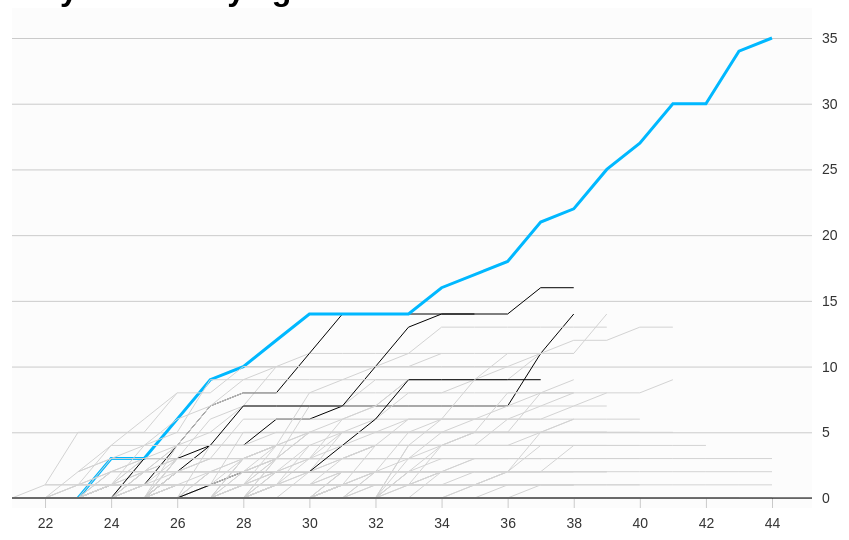
D3 v6 page, settled after 480 driven frames (8 s of simulated time); the page loaded 1 data file(s).


    console.log({ d3 })
    //https://observablehq.com/@mbostock/global-temperature-trends

    //cool tricks for javascript arrays
    //objects
    //look up tables
    //looping, or for each

    let width = 800;
    let height = 500;

    let svg = d3.select("body")
        .select("svg")

    console.log(svg)


    //console.log

    //arrays
    //objects
    //functions

    d3.csv("df3.csv").then(function (data) {

        //when temp is loaded, then pass data into this block
        //all references to the data need to be in this block

        //d3.csv is part of a suite of other functions that can do json, xml, tsv too.  
        //https://github.com/d3/d3-fetch


data.forEach(function (row) {
    row.age = +row.age
    row.playoff_wins = +row.playoff_wins 
})



console.log(data)


let margin = { top: 30, right: 10, bottom: 10, left: 30 };

//d3 scales for the x and y axis
//domain takes the data we have and maps them into SVG space
//in this case we need to use scaleTime because we're dealin time data
let x = d3.scaleLinear()
    .domain(d3.extent(data.map(function (d) { return d.age}))) //d3 extent
    .range([margin.left, width - margin.right])

//in this case we need to use scaleLinear because we're dealin linear data
let y = d3.scaleLinear()
    .domain(d3.extent(data.map(function (d) { return d.playoff_wins })))
    .range([height - margin.bottom, margin.top])


//define the settings for our axes
//https://github.com/d3/d3-axis
// https://github.com/d3/d3-time-format
//https://github.com/d3/d3-format
let yAxisSettings = d3.axisRight(y) //set axis to the left
    .ticks(5) //approx how many ticks, the function will not necesarily give you that number
    .tickSize(width) //size of tick lines
    .tickFormat(d3.format(".0f")) //what format do you want https://github.com/d3/d3-format 
    .tickPadding(10) //distance from tick labels to tick marks
    .tickValues([0,5,10,15,20,25,30,35])
    


let xAxisSettings = d3.axisBottom(x)
    .ticks(10)
    .tickSize(10)
    .tickPadding(10)
  

let bg = svg.append("rect")
    .attr("x", margin.left)
    .attr("y", 0)
    .attr("width", width)
    .attr("height", height)
    .style("fill", "rgba(0,0,0,.01)")

//adding to the axes to our chart
let xAxisTicks = svg.append("g")
    .attr("class", "x axis") //give each axis a class
    .call(xAxisSettings)
    .attr("transform", `translate(0, ${height - margin.bottom})`)


let yAxisTicks = svg.append("g")
    .attr("class", "y axis")
    .call(yAxisSettings)
    .attr("transform", `translate(${margin.left},0)`)

let line = d3.line() //define a line function
    .defined(d => !isNaN(d.playoff_wins))
    .x(function (d) { return x(d.age) }) //accessing date 
    .y(function (d) { return y(d.playoff_wins) }) //accesssing value 



let grouped_data = d3.group(data, d => d.player_name);

console.log(grouped_data)

let player_name= Array.from(grouped_data.keys())

let line_path = svg.append("g")
.selectAll(".line")
.data(grouped_data)
.join("path")
.attr("class", function(d) {
    return "line " +  d[0]
})
.attr("d", function(d) {
    return line(d[1])
})
.style("fill", "none")
.style("stroke", d => {
    if(d[0] == "Tom Brady") {
        return "#00b8ff"
    } if (d[0] == "Joe Montana") {
        return "black"
        } if (d[0] == "Terry Bradshaw") {
        return "black"
        } if (d[0] == "John Elway") {
        return "black"
        } if (d[0] == "Bart Starr") {
        return "black" 
        } else {
        return "lightgray"
    }
})
.style("stroke-width", d => {
    if(d[0] == "Tom Brady") {
        return "3px"
    } else {
        return "1px"
    }
})

let baseline = svg.append("line")
.attr("x1", margin.left)
.attr("x2", width + margin.left)
.attr("y1", y(0))
.attr("y2", y(0))
.style("stroke", "black")
.style("stroke-width", "1px")

})






### data: df3.csv
player_id, year, yards, tds, att, comp, playoff_games, playoff_wins, pb_games, player_name, age_start, year_start, year_end, last_name, year_gap, age
AikmTr00, 1989, 1749, 9, 293, 155, 0, 0, 0, Troy Aikman, 23, 1989, 2000, Aikman, 0, 23
AikmTr00, 1990, 4328, 20, 692, 381, 0, 0, 0, Troy Aikman, 23, 1989, 2000, Aikman, 1, 24
AikmTr00, 1991, 7082, 31, 1055, 618, 0, 0, 1, Troy Aikman, 23, 1989, 2000, Aikman, 2, 25
AikmTr00, 1992, 10527, 54, 1528, 920, 3, 3, 2, Troy Aikman, 23, 1989, 2000, Aikman, 3, 26
AikmTr00, 1993, 13627, 69, 1920, 1191, 6, 6, 3, Troy Aikman, 23, 1989, 2000, Aikman, 4, 27
AikmTr00, 1994, 16303, 82, 2281, 1424, 8, 7, 4, Troy Aikman, 23, 1989, 2000, Aikman, 5, 28
AikmTr00, 1995, 19607, 98, 2713, 1704, 11, 10, 5, Troy Aikman, 23, 1989, 2000, Aikman, 6, 29
AikmTr00, 1996, 22733, 110, 3178, 2000, 13, 11, 6, Troy Aikman, 23, 1989, 2000, Aikman, 7, 30
AikmTr00, 1997, 26016, 129, 3696, 2292, 13, 11, 6, Troy Aikman, 23, 1989, 2000, Aikman, 8, 31
AikmTr00, 1998, 28346, 141, 4011, 2479, 14, 11, 6, Troy Aikman, 23, 1989, 2000, Aikman, 9, 32
AikmTr00, 1999, 31310, 158, 4453, 2742, 15, 11, 6, Troy Aikman, 23, 1989, 2000, Aikman, 10, 33
AikmTr00, 2000, 32942, 165, 4715, 2898, 15, 11, 6, Troy Aikman, 23, 1989, 2000, Aikman, 11, 34
AlbeFr00, 1950, 1767, 14, 306, 155, 0, 0, 1, Frankie Albert, 30, 1950, 1952, Albert, 0, 30
AlbeFr00, 1951, 2883, 19, 472, 245, 0, 0, 1, Frankie Albert, 30, 1950, 1952, Albert, 1, 31
AlbeFr00, 1952, 3847, 27, 601, 316, 0, 0, 1, Frankie Albert, 30, 1950, 1952, Albert, 2, 32
AlleJo02, 2018, 2074, 10, 320, 169, 0, 0, 0, Josh Allen, 22, 2018, 2021, Allen, 0, 22
AlleJo02, 2019, 5163, 30, 781, 440, 1, 0, 0, Josh Allen, 22, 2018, 2021, Allen, 1, 23
AlleJo02, 2020, 9707, 67, 1353, 836, 4, 2, 1, Josh Allen, 22, 2018, 2021, Allen, 2, 24
AlleJo02, 2021, 14114, 103, 1999, 1245, 6, 3, 2, Josh Allen, 22, 2018, 2021, Allen, 3, 25
AlleKy00, 2018, 266, 2, 31, 20, 0, 0, 0, Kyle Allen, 22, 2018, 2021, Allen, 0, 22
AlleKy00, 2019, 3588, 19, 520, 323, 0, 0, 0, Kyle Allen, 22, 2018, 2021, Allen, 1, 23
AlleKy00, 2020, 4198, 23, 607, 383, 0, 0, 0, Kyle Allen, 22, 2018, 2021, Allen, 2, 24
AlleKy00, 2021, 4318, 24, 626, 395, 0, 0, 0, Kyle Allen, 22, 2018, 2021, Allen, 3, 25
AndeDe00, 2006, 793, 5, 117, 66, 0, 0, 0, Derek Anderson, 23, 2006, 2018, Anderson, 0, 23
AndeDe00, 2007, 4580, 34, 644, 364, 0, 0, 1, Derek Anderson, 23, 2006, 2018, Anderson, 1, 24
AndeDe00, 2008, 6195, 43, 927, 506, 0, 0, 1, Derek Anderson, 23, 2006, 2018, Anderson, 2, 25
AndeDe00, 2009, 7083, 46, 1109, 587, 0, 0, 1, Derek Anderson, 23, 2006, 2018, Anderson, 3, 26
AndeDe00, 2010, 9148, 53, 1436, 756, 0, 0, 1, Derek Anderson, 23, 2006, 2018, Anderson, 4, 27
AndeDe00, 2011, 9148, 53, 1436, 756, 0, 0, 1, Derek Anderson, 23, 2006, 2018, Anderson, 5, 28
AndeDe00, 2012, 9206, 53, 1440, 760, 0, 0, 1, Derek Anderson, 23, 2006, 2018, Anderson, 6, 29
AndeDe00, 2013, 9206, 53, 1440, 760, 0, 0, 1, Derek Anderson, 23, 2006, 2018, Anderson, 7, 30
AndeDe00, 2014, 9907, 58, 1537, 825, 0, 0, 1, Derek Anderson, 23, 2006, 2018, Anderson, 8, 31
AndeDe00, 2015, 9943, 58, 1543, 829, 0, 0, 1, Derek Anderson, 23, 2006, 2018, Anderson, 9, 32
AndeDe00, 2016, 10396, 60, 1596, 865, 0, 0, 1, Derek Anderson, 23, 2006, 2018, Anderson, 10, 33
AndeDe00, 2017, 10413, 60, 1604, 867, 0, 0, 1, Derek Anderson, 23, 2006, 2018, Anderson, 11, 34
AndeDe00, 2018, 10878, 60, 1674, 909, 0, 0, 1, Derek Anderson, 23, 2006, 2018, Anderson, 12, 35
AndeKe00, 1971, 777, 5, 131, 72, 0, 0, 0, Ken Anderson, 22, 1971, 1986, Anderson, 0, 22
AndeKe00, 1972, 2695, 12, 432, 243, 0, 0, 0, Ken Anderson, 22, 1971, 1986, Anderson, 1, 23
AndeKe00, 1973, 5123, 30, 761, 422, 1, 0, 0, Ken Anderson, 22, 1971, 1986, Anderson, 2, 24
AndeKe00, 1974, 7790, 48, 1089, 635, 1, 0, 0, Ken Anderson, 22, 1971, 1986, Anderson, 3, 25
AndeKe00, 1975, 10959, 69, 1466, 863, 2, 0, 1, Ken Anderson, 22, 1971, 1986, Anderson, 4, 26
AndeKe00, 1976, 13326, 88, 1804, 1042, 2, 0, 2, Ken Anderson, 22, 1971, 1986, Anderson, 5, 27
AndeKe00, 1977, 15471, 99, 2127, 1208, 2, 0, 2, Ken Anderson, 22, 1971, 1986, Anderson, 6, 28
AndeKe00, 1978, 17690, 109, 2446, 1381, 2, 0, 2, Ken Anderson, 22, 1971, 1986, Anderson, 7, 29
AndeKe00, 1979, 20030, 125, 2785, 1570, 2, 0, 2, Ken Anderson, 22, 1971, 1986, Anderson, 8, 30
AndeKe00, 1980, 21808, 131, 3060, 1736, 2, 0, 2, Ken Anderson, 22, 1971, 1986, Anderson, 9, 31
AndeKe00, 1981, 25562, 160, 3539, 2036, 5, 2, 3, Ken Anderson, 22, 1971, 1986, Anderson, 10, 32
AndeKe00, 1982, 28057, 172, 3848, 2254, 6, 2, 4, Ken Anderson, 22, 1971, 1986, Anderson, 11, 33
AndeKe00, 1983, 30390, 184, 4145, 2452, 6, 2, 4, Ken Anderson, 22, 1971, 1986, Anderson, 12, 34
AndeKe00, 1984, 32497, 194, 4420, 2627, 6, 2, 4, Ken Anderson, 22, 1971, 1986, Anderson, 13, 35
AndeKe00, 1985, 32667, 196, 4452, 2643, 6, 2, 4, Ken Anderson, 22, 1971, 1986, Anderson, 14, 36
AndeKe00, 1986, 32838, 197, 4475, 2654, 6, 2, 4, Ken Anderson, 22, 1971, 1986, Anderson, 15, 37
ArchDa00, 1984, 181, 1, 18, 11, 0, 0, 0, David Archer, 22, 1984, 1989, Archer, 0, 22
ArchDa00, 1985, 2173, 8, 330, 172, 0, 0, 0, David Archer, 22, 1984, 1989, Archer, 1, 23
ArchDa00, 1986, 4180, 18, 624, 322, 0, 0, 0, David Archer, 22, 1984, 1989, Archer, 2, 24
ArchDa00, 1987, 4275, 18, 647, 331, 0, 0, 0, David Archer, 22, 1984, 1989, Archer, 3, 25
ArchDa00, 1988, 4275, 18, 649, 331, 0, 0, 0, David Archer, 22, 1984, 1989, Archer, 4, 26
ArchDa00, 1989, 4337, 18, 661, 336, 0, 0, 0, David Archer, 22, 1984, 1989, Archer, 5, 27
AvelBo00, 1975, 942, 6, 126, 67, 0, 0, 0, Bob Avellini, 22, 1975, 1984, Avellini, 0, 22
AvelBo00, 1976, 2522, 14, 397, 185, 0, 0, 0, Bob Avellini, 22, 1975, 1984, Avellini, 1, 23
... 3,507 more rows